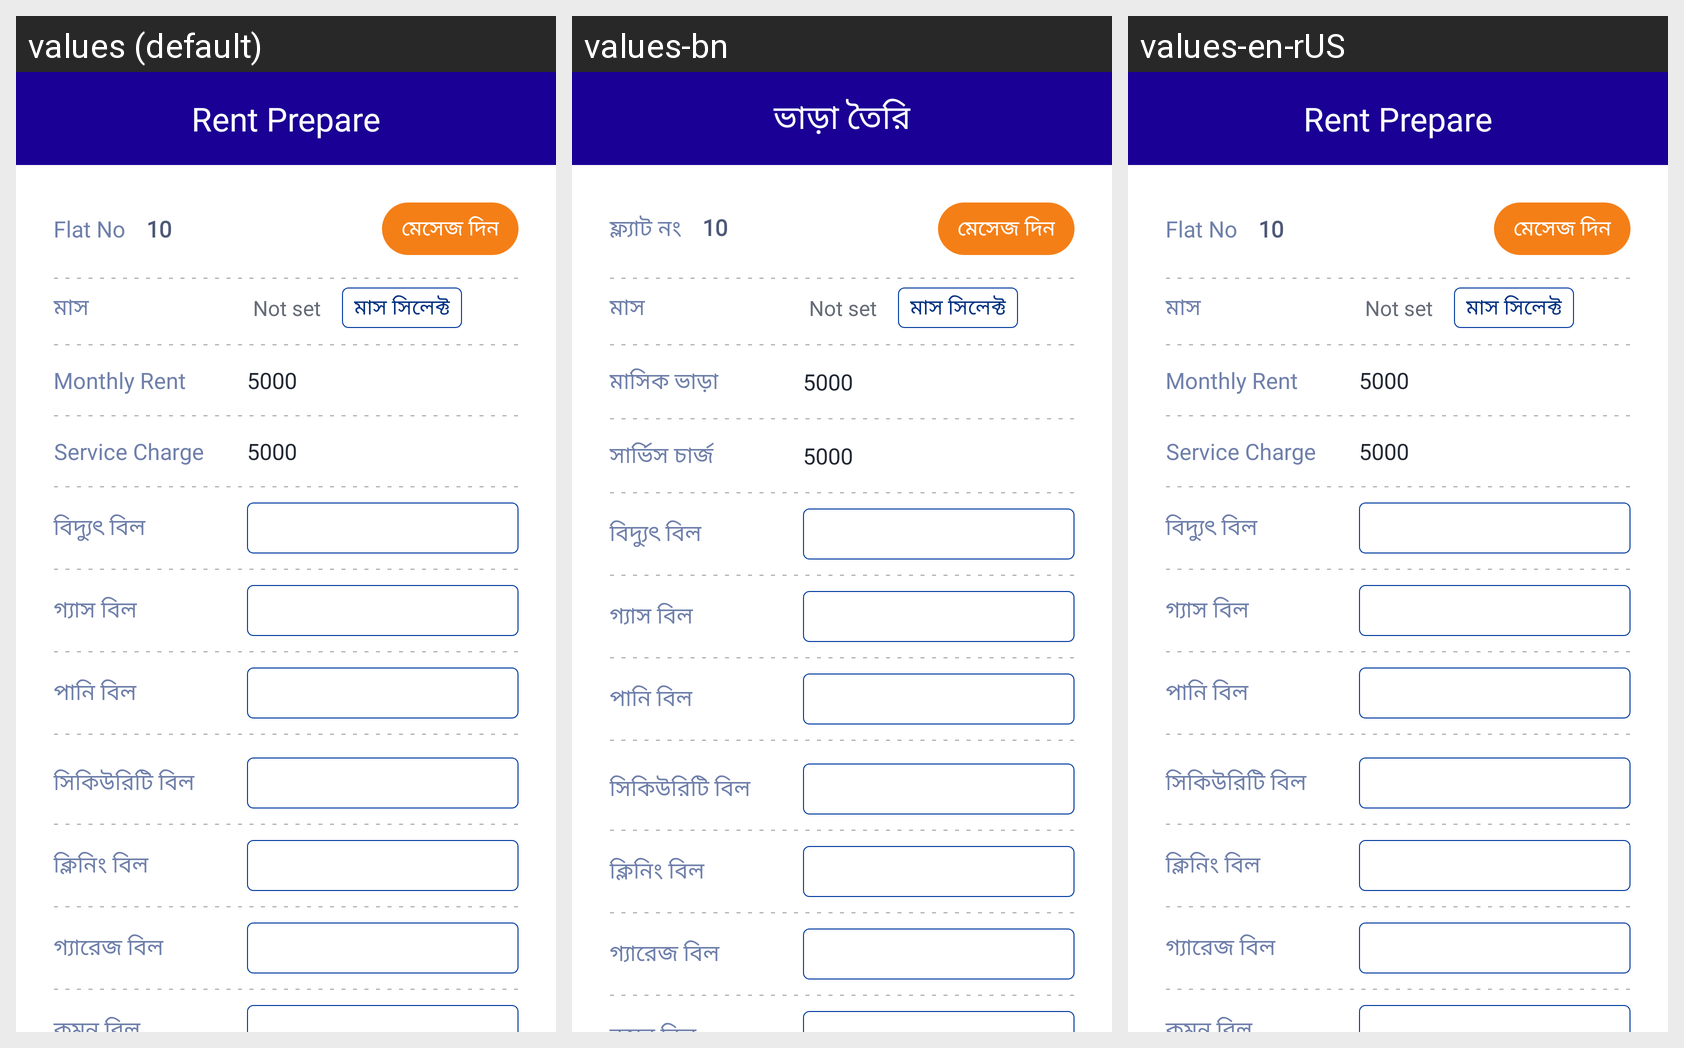

Locale-by-locale string values for the Android screen shown in this grid:
Android screen res/layout/activity_rent_prepare.xml rendered under 3 locales, left to right: values (default), values-bn, values-en-rUS. Device: Nexus 5 (rendered at 1080×1920; each locale shown at half size, 540×960, under a caption strip naming it); theme Theme.MyHome.
Strings drawn on this screen, with the default value and each locale's value (text and hints the layout hard-codes, and strings that could not be matched under every locale, appear in the picture but are not listed):

rent_prepare
  values: Rent Prepare
  values-bn: ভাড়া তৈরি
  values-en-rUS: Rent Prepare

flat_no
  values: Flat No
  values-bn: ফ্ল্যাট নং
  values-en-rUS: Flat No

send_message
  values: মেসেজ দিন
  values-bn: মেসেজ দিন  [not translated; the default value is used]
  values-en-rUS: মেসেজ দিন  [not translated; the default value is used]

month
  values: মাস
  values-bn: মাস  [not translated; the default value is used]
  values-en-rUS: মাস  [not translated; the default value is used]

month_select
  values: মাস সিলেক্ট
  values-bn: মাস সিলেক্ট  [not translated; the default value is used]
  values-en-rUS: মাস সিলেক্ট  [not translated; the default value is used]

monthly_rent
  values: Monthly Rent
  values-bn: মাসিক ভাড়া
  values-en-rUS: Monthly Rent

service_charge
  values: Service Charge
  values-bn: সার্ভিস চার্জ
  values-en-rUS: Service Charge

electricity_bill
  values: বিদ্যুৎ বিল
  values-bn: বিদ্যুৎ বিল  [not translated; the default value is used]
  values-en-rUS: বিদ্যুৎ বিল  [not translated; the default value is used]

gas_bill
  values: গ্যাস বিল
  values-bn: গ্যাস বিল  [not translated; the default value is used]
  values-en-rUS: গ্যাস বিল  [not translated; the default value is used]

water_bill
  values: পানি বিল
  values-bn: পানি বিল  [not translated; the default value is used]
  values-en-rUS: পানি বিল  [not translated; the default value is used]

security_bill
  values: সিকিউরিটি বিল
  values-bn: সিকিউরিটি বিল  [not translated; the default value is used]
  values-en-rUS: সিকিউরিটি বিল  [not translated; the default value is used]

cleaning_bill
  values: ক্লিনিং বিল
  values-bn: ক্লিনিং বিল  [not translated; the default value is used]
  values-en-rUS: ক্লিনিং বিল  [not translated; the default value is used]

garage_bill
  values: গ্যারেজ বিল
  values-bn: গ্যারেজ বিল  [not translated; the default value is used]
  values-en-rUS: গ্যারেজ বিল  [not translated; the default value is used]
